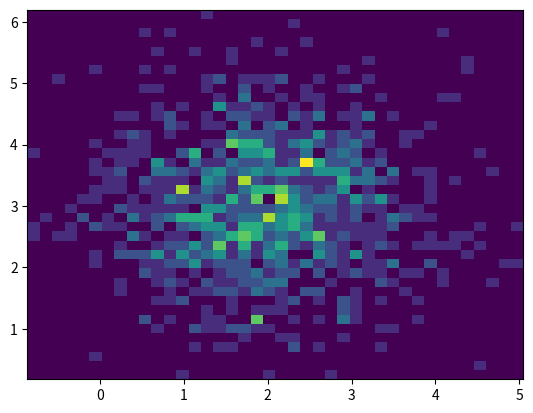

This chart was generated by the following Python code:
'''
直方图:
由一系列高度不等的纵向条形组成，表示数分布的情况
例如某年级同学的身高分布情况
注意和条形图的区别：
    直方图通常用来显示连续性的数值型数据，分组是用连续的方式分组，并且是可以自定义的
    条形图通常用来展示不同类别的数据，类别通常是不能自定义的，而且是不连续的
'''

import numpy as np
import matplotlib.pyplot as plt


# mu = 100    # mean of distribution
# sigma = 20  # standard deviation of distribution
# x = mu + sigma * np.random.randn(20000)

# # plt.hist(x, bins=10,color='r',density=True) # bins:直方图中有几个直方, density:是否要对数据进行标准化

# plt.hist(x, bins=100,color='g',density=False)


# 双变量的直方图
x = np.random.randn(1000)+2
y = np.random.randn(1000)+3

plt.hist2d(x,y,bins=40)





plt.show()

